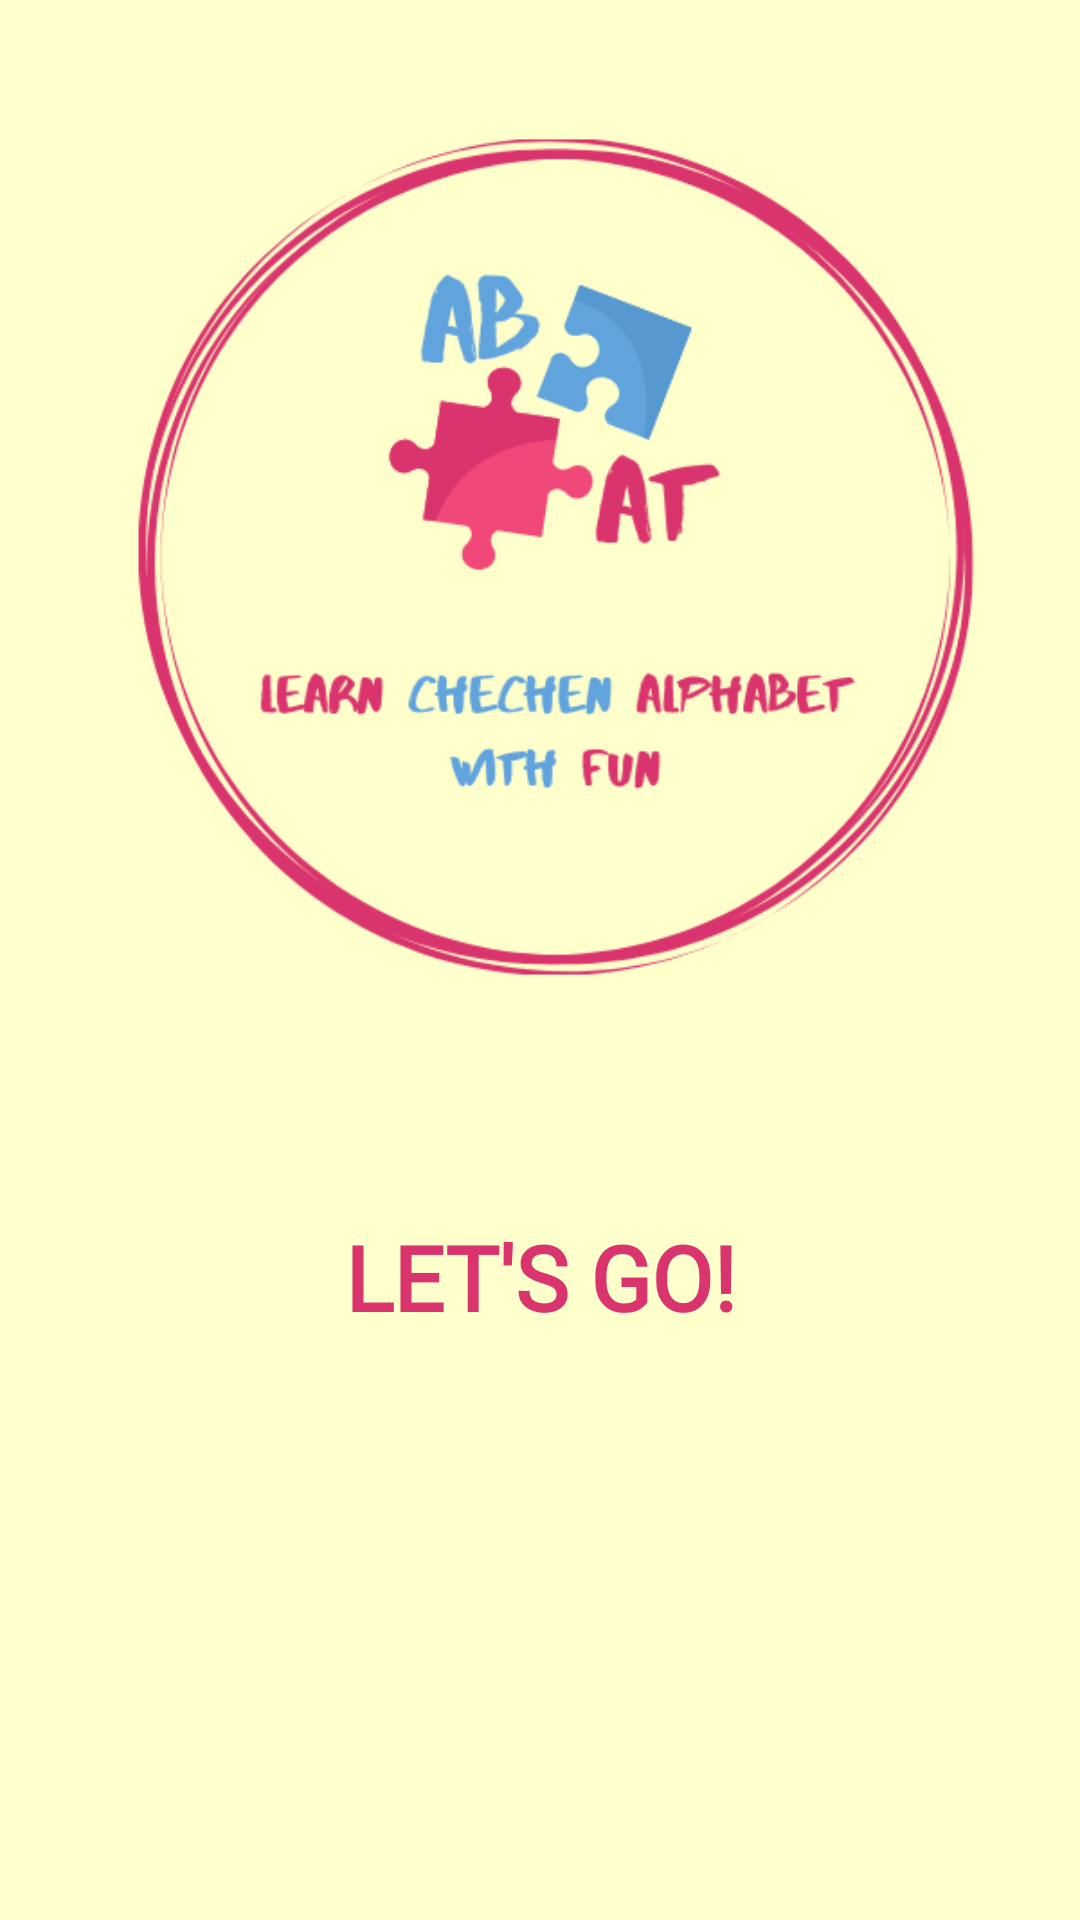

Android layout source for this screen:
<!-- AndroidManifest.xml: application theme AppTheme -->
<!-- res/layout/fragment_main.xml -->
<?xml version="1.0" encoding="utf-8"?>
<layout xmlns:android="http://schemas.android.com/apk/res/android"
    xmlns:app="http://schemas.android.com/apk/res-auto"
    xmlns:tools="http://schemas.android.com/tools"
    tools:context="com.weeprogram.screens.abat.main.MainFragment">

    <data>

        <variable
            name="mainViewModel"
            type="com.weeprogram.abat.screens.main.MainViewModel" />
    </data>

    <ScrollView
        android:id="@+id/about_scroll"
        android:layout_width="match_parent"
        android:layout_height="match_parent"
        android:background="#FEFFCB"
        android:layoutAnimation="@anim/layout_animation"
        app:layout_behavior="@string/appbar_scrolling_view_behavior">

        <androidx.constraintlayout.widget.ConstraintLayout
            android:layout_width="match_parent"
            android:layout_height="wrap_content">

            <ImageView
                android:id="@+id/logo"
                android:layout_width="match_parent"
                android:layout_height="300dp"
                android:contentDescription="@string/descriptionOfLogo"
                android:src="@drawable/logo"
                app:layout_constraintBottom_toBottomOf="parent"
                app:layout_constraintEnd_toEndOf="parent"
                app:layout_constraintHorizontal_bias="1.0"
                app:layout_constraintStart_toStartOf="parent"
                app:layout_constraintTop_toTopOf="parent"
                app:layout_constraintVertical_bias="0.296" />

            <Button
                android:id="@+id/btnStart"
                style="?android:attr/borderlessButtonStyle"
                android:layout_width="wrap_content"
                android:layout_height="50dp"
                android:layout_alignParentEnd="true"
                android:layout_gravity="center"
                android:layout_marginTop="56dp"
                android:background="#FEFFCB"
                android:focusableInTouchMode="true"
                android:fontFamily="@font/akronim"
                android:gravity="center"
                android:onClick="@{() -> mainViewModel.btnNavigateToAlphabetClicked()}"
                android:selectAllOnFocus="true"
                android:shadowColor="#2B2B2B"
                android:text="@string/start"
                android:textColor="#d9346d"
                android:textSize="30sp"
                android:textStyle="bold"
                app:layout_constraintEnd_toEndOf="parent"
                app:layout_constraintStart_toStartOf="parent"
                app:layout_constraintTop_toBottomOf="@+id/logo" />
        </androidx.constraintlayout.widget.ConstraintLayout>
    </ScrollView>
</layout>
<!-- resources referenced by this layout -->
<resources>
  <!-- drawable logo: png bitmap (drawable-v24, 61883 bytes) -->
  <string name="descriptionOfLogo">This is our app\'s logo</string>
  <string name="start">Let\'s go!</string>
  <style name="AppTheme" parent="Theme.AppCompat.Light.DarkActionBar">
          
          <item name="colorPrimary">@color/colorPrimary</item>
          <item name="colorPrimaryDark">@color/colorPrimaryDark</item>
          <item name="colorAccent">@color/colorAccent</item>
      </style>
  <color name="colorPrimary">#6200EE</color>
  <color name="colorPrimaryDark">#3700B3</color>
  <color name="colorAccent">#03DAC5</color>
</resources>
